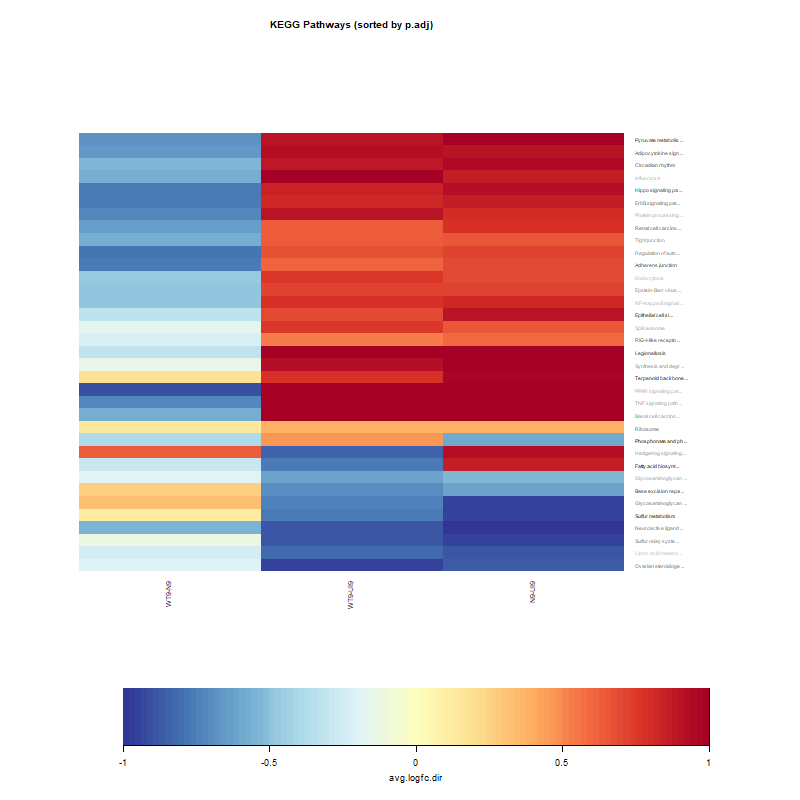

Source data for this figure (header and first rows):
, N9-UI9, WT9-UI9, WT9-N9
Fatty acid biosynthesis, 0.8582, -0.7567, -0.2846
Phosphonate and phosphinate metabolism, -0.5856, 0.4786, -0.3887
Terpenoid backbone biosynthesis, 0.9668, 0.7718, 0.1799
Sulfur metabolism, -0.9537, -0.7609, 0.1166
Epithelial cell signaling in Helicobacte…, 0.9168, 0.7054, -0.3345
Legionellosis, 1.178, 1.127, -0.3156
Pyruvate metabolism, 0.9936, 0.9023, -0.6773
Base excision repair, -0.6249, -0.7078, 0.2717
Hippo signaling pathway, 0.9196, 0.8413, -0.7566
Adherens junction, 0.6926, 0.6218, -0.754
RIG-I-like receptor signaling pathway, 0.5944, 0.5368, -0.2154
Circadian rhythm, 0.9501, 0.8753, -0.5319
Adipocytokine signaling pathway, 0.9103, 0.9209, -0.6551
Renal cell carcinoma, 0.7733, 0.6317, -0.629
Ribosome, 0.3834, 0.3803, 0.1519
ErbB signaling pathway, 0.8716, 0.8201, -0.7703
Ovarian steroidogenesis, -0.8692, -0.9433, -0.2134
Glycosaminoglycan biosynthesis - chondro…, -0.9506, -0.7397, 0.3196
Neuroactive ligand-receptor interaction, -1.185, -0.8795, -0.5448
Sulfur relay system, -0.9472, -0.8874, -0.1251
Regulation of autophagy, 0.715, 0.669, -0.7876
Epstein-Barr virus infection, 0.7255, 0.7188, -0.4941
Synthesis and degradation of ketone bodi…, 1.072, 0.9234, -0.1412
Basal cell carcinoma, 1.341, 1.227, -0.5809
Tight junction, 0.66, 0.6267, -0.5698
Hedgehog signaling pathway, 0.9223, -0.8535, 0.6453
Glycosaminoglycan biosynthesis - heparan…, -0.5396, -0.6243, -0.1751
TNF signaling pathway, 1.135, 1.255, -0.7193
Spliceosome, 0.6564, 0.7534, -0.1623
Protein processing in endoplasmic reticu…, 0.8104, 0.9076, -0.7228
PPAR signaling pathway, 1.269, 1.324, -0.8978
NF-kappa B signaling pathway, 0.8182, 0.7867, -0.4944
Influenza A, 0.8675, 1.034, -0.5677
Endocytosis, 0.697, 0.7589, -0.4672
Lipoic acid metabolism, -0.8829, -0.8321, -0.2412
